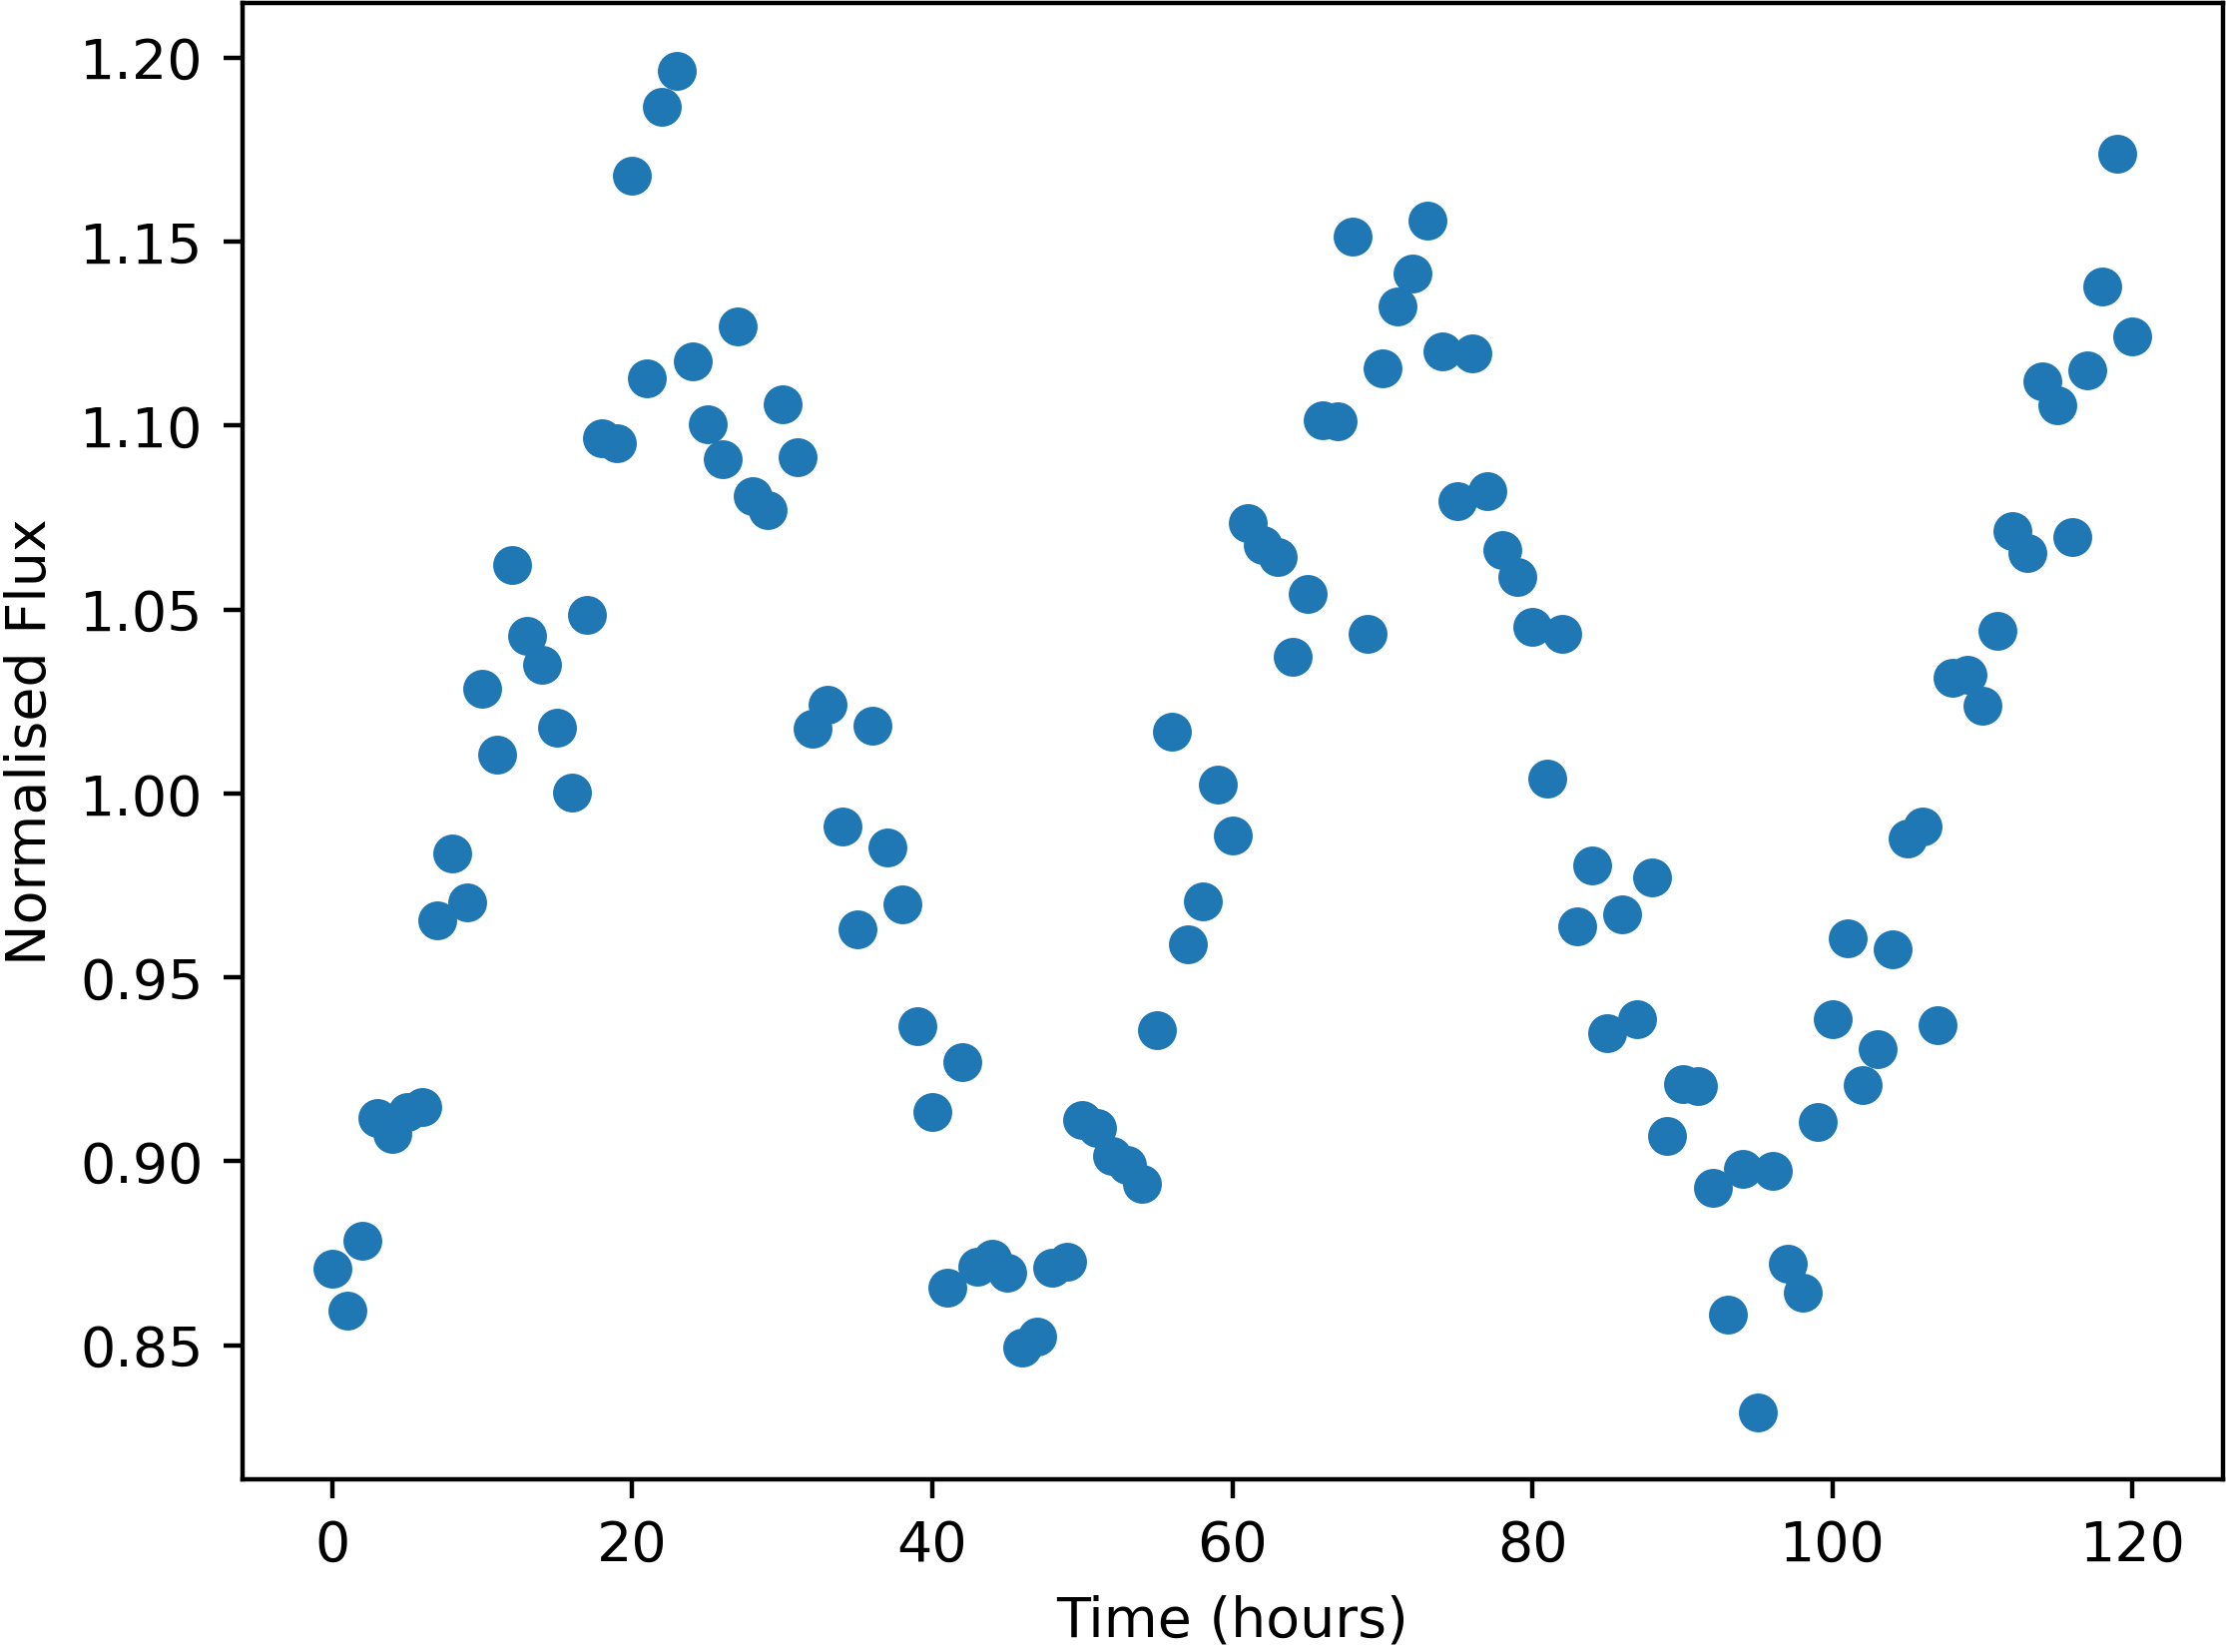

The data file committed next to this chart (first rows):
Time, NormalisedFlux
0.0, 0.8707
1.0, 0.8593
2.0, 0.8783
3.0, 0.9118
4.0, 0.9075
5.0, 0.9135
6.0, 0.9146
7.0, 0.9654
8.0, 0.9837
9.0, 0.9703
10.0, 1.028
11.0, 1.011
12.0, 1.062
13.0, 1.043
14.0, 1.035
15.0, 1.018
16.0, 1
17.0, 1.048
18.0, 1.097
19.0, 1.095
20.0, 1.168
21.0, 1.113
22.0, 1.187
23.0, 1.196
24.0, 1.118
25.0, 1.1
26.0, 1.091
27.0, 1.127
28.0, 1.081
29.0, 1.077
30.0, 1.106
31.0, 1.092
32.0, 1.017
33.0, 1.024
34.0, 0.991
35.0, 0.963
36.0, 1.018
37.0, 0.9853
38.0, 0.9698
39.0, 0.9368
40.0, 0.9134
41.0, 0.8656
42.0, 0.927
43.0, 0.8713
44.0, 0.8734
45.0, 0.8697
46.0, 0.8492
47.0, 0.8523
48.0, 0.8709
49.0, 0.8726
50.0, 0.9112
51.0, 0.9091
52.0, 0.9015
53.0, 0.899
54.0, 0.8939
55.0, 0.9356
56.0, 1.017
57.0, 0.9589
58.0, 0.9706
59.0, 1.002
... 61 more rows
